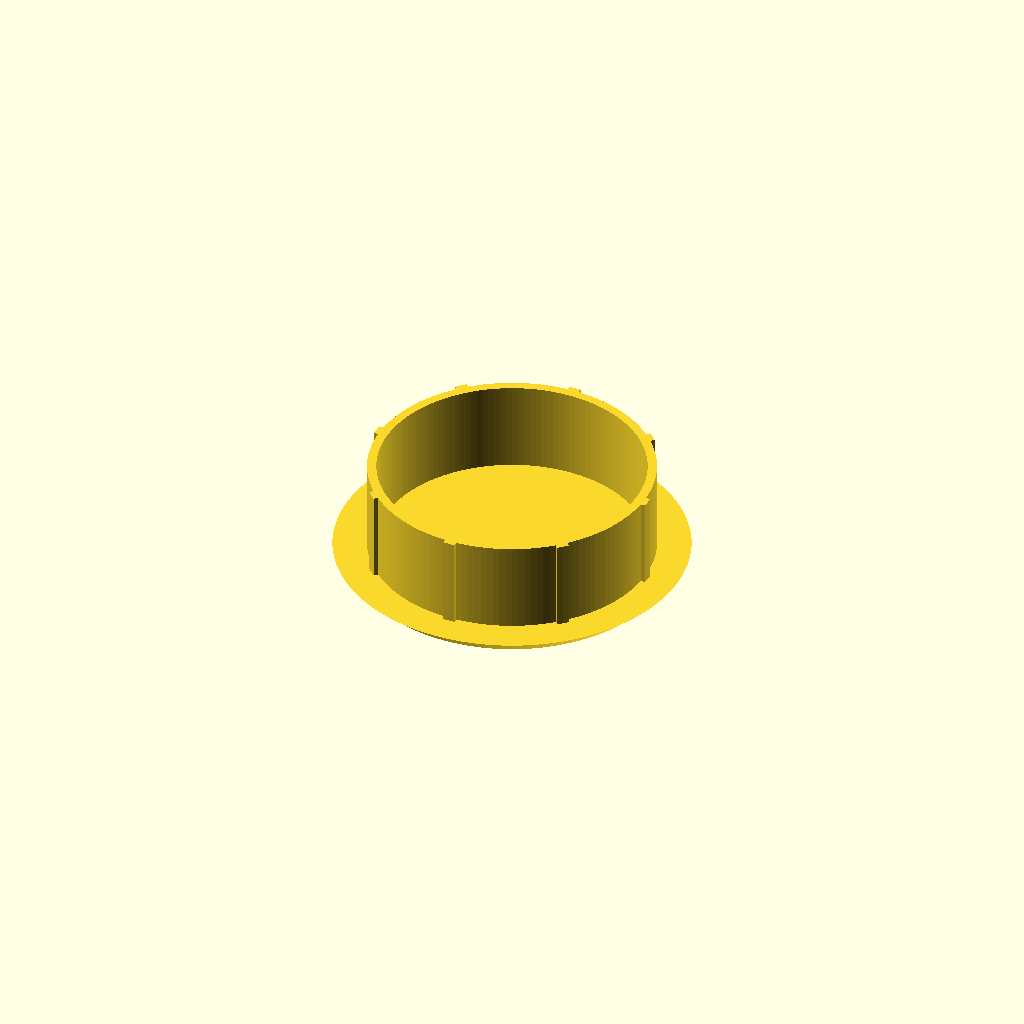
Cell 1: the model at its default parameters.
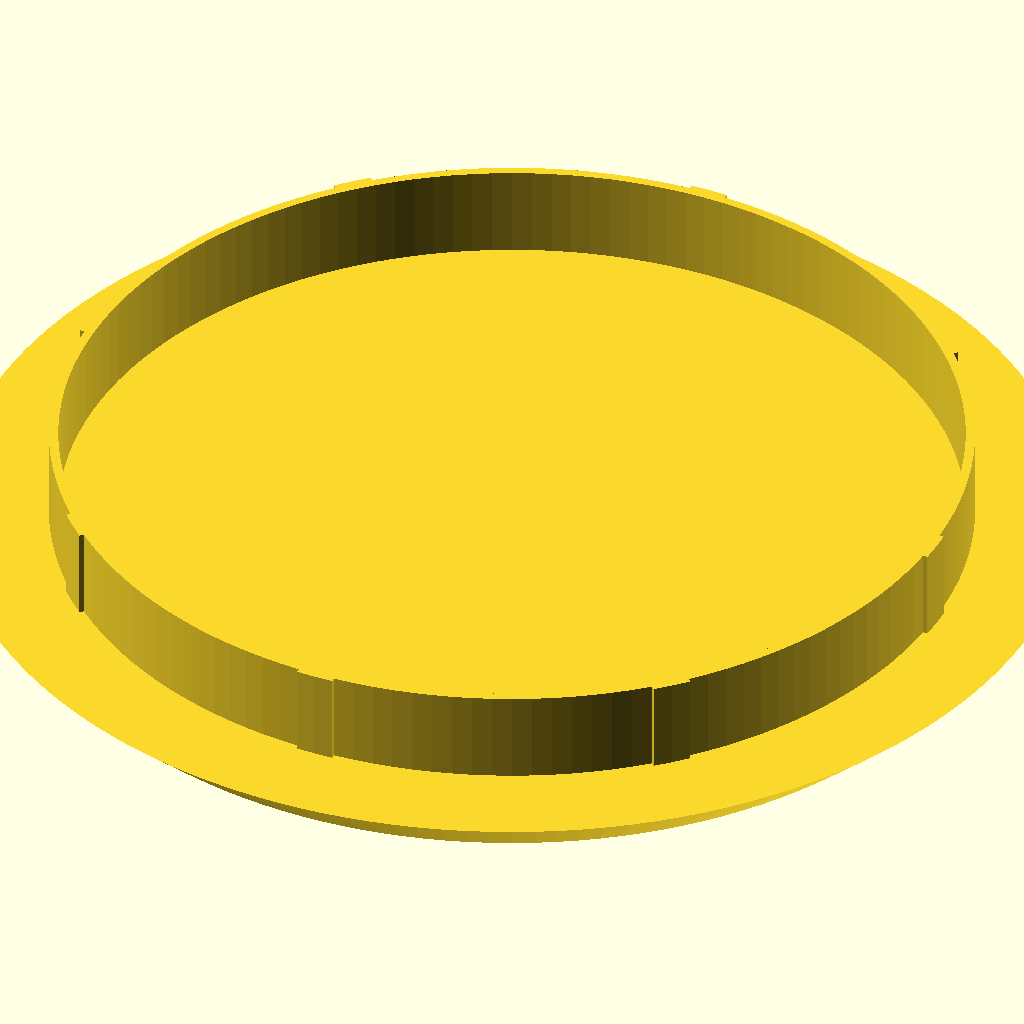
Cell 2: the same model with Diameter = 100.
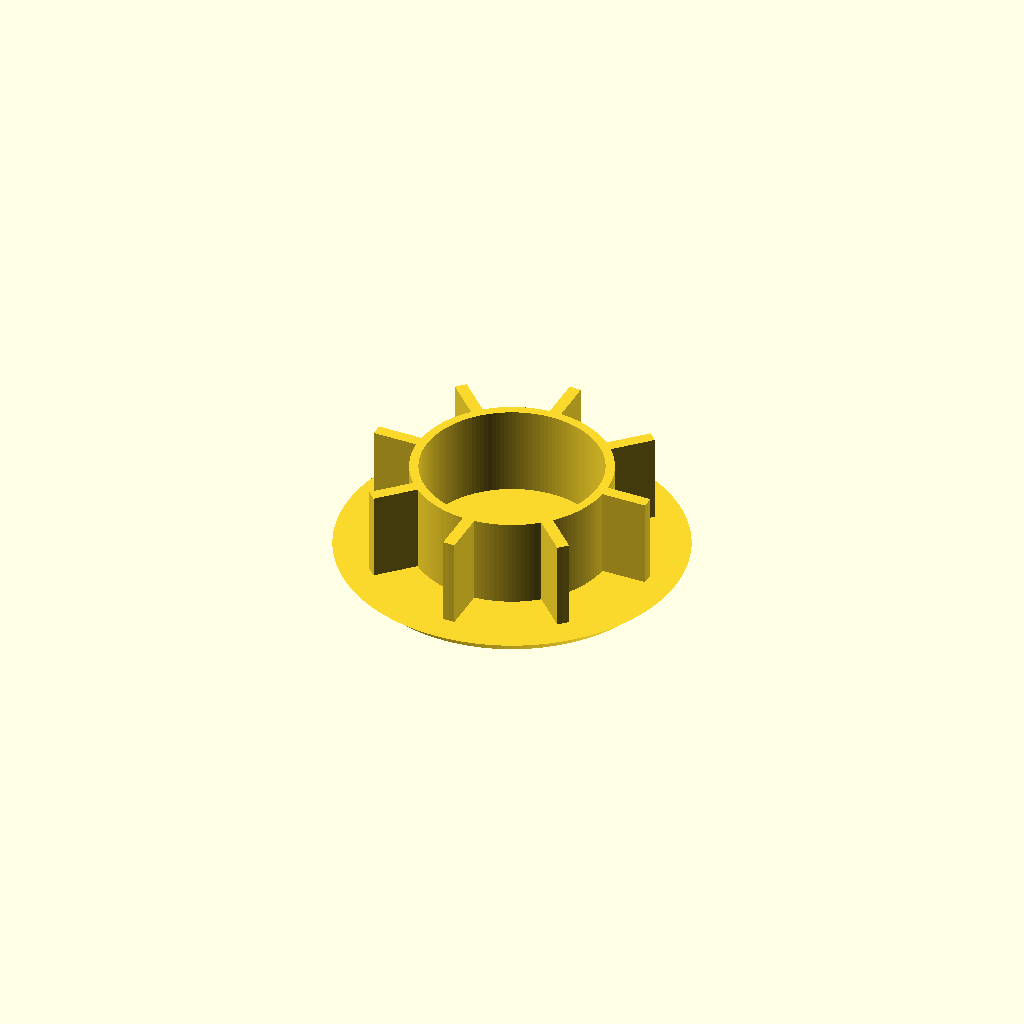
Cell 3: TeethExt = 10 (everything else at default).
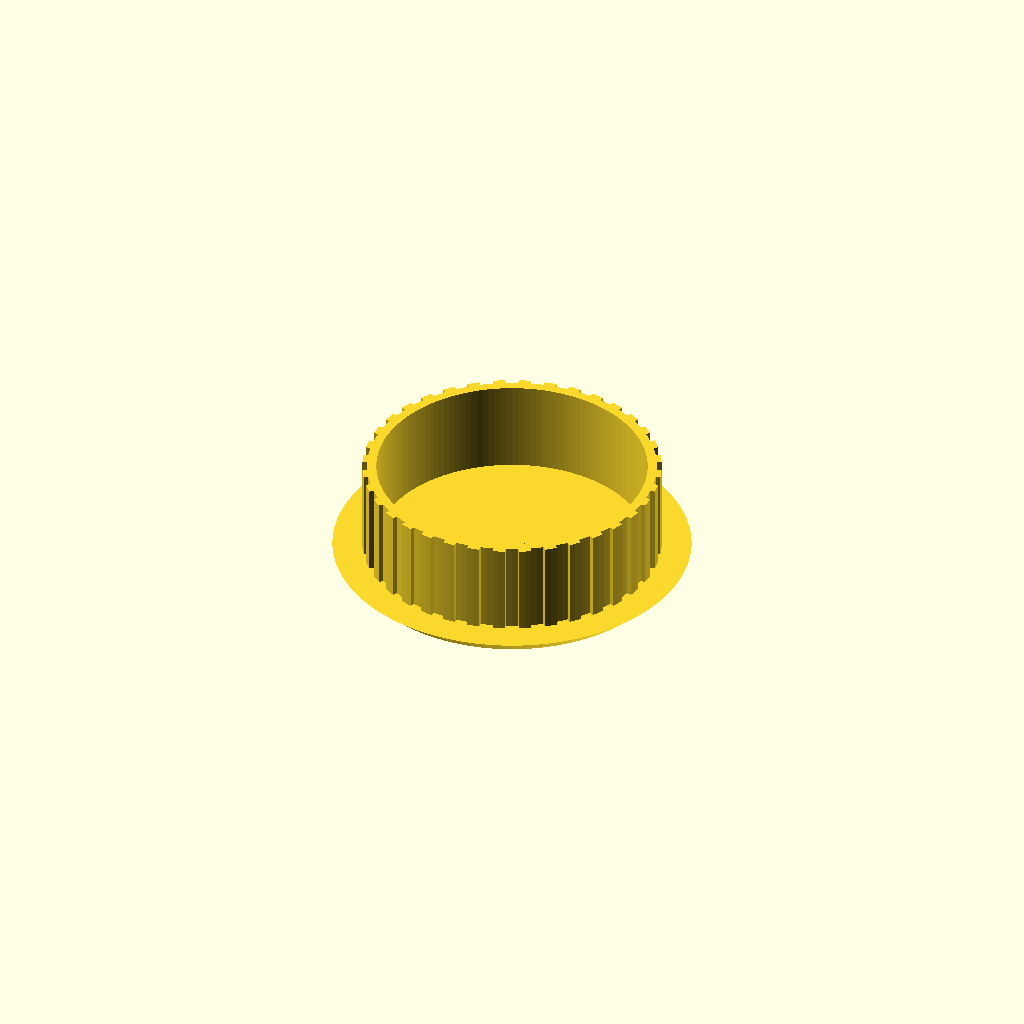
Cell 4 — TeethExtCount set to 36, the other parameters unchanged.
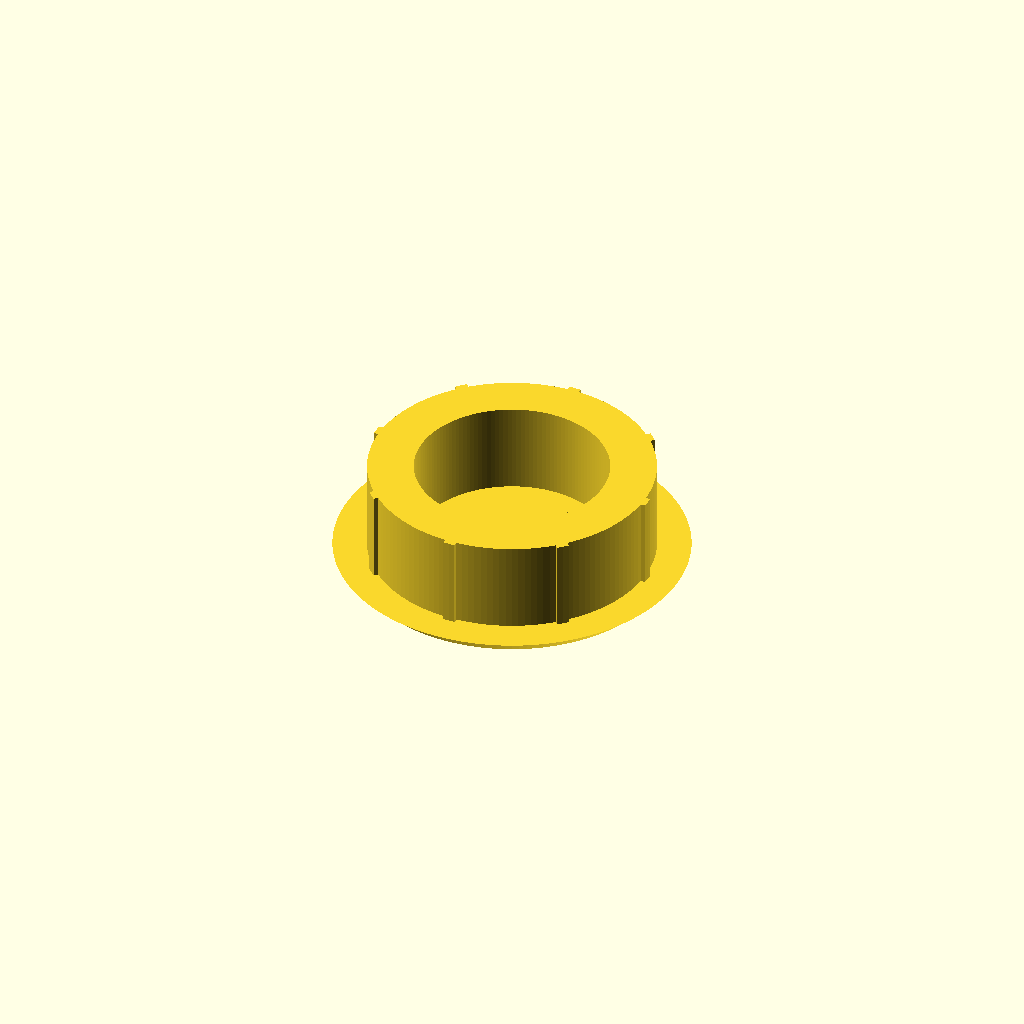
Cell 5: the same model with Thickness = 10.
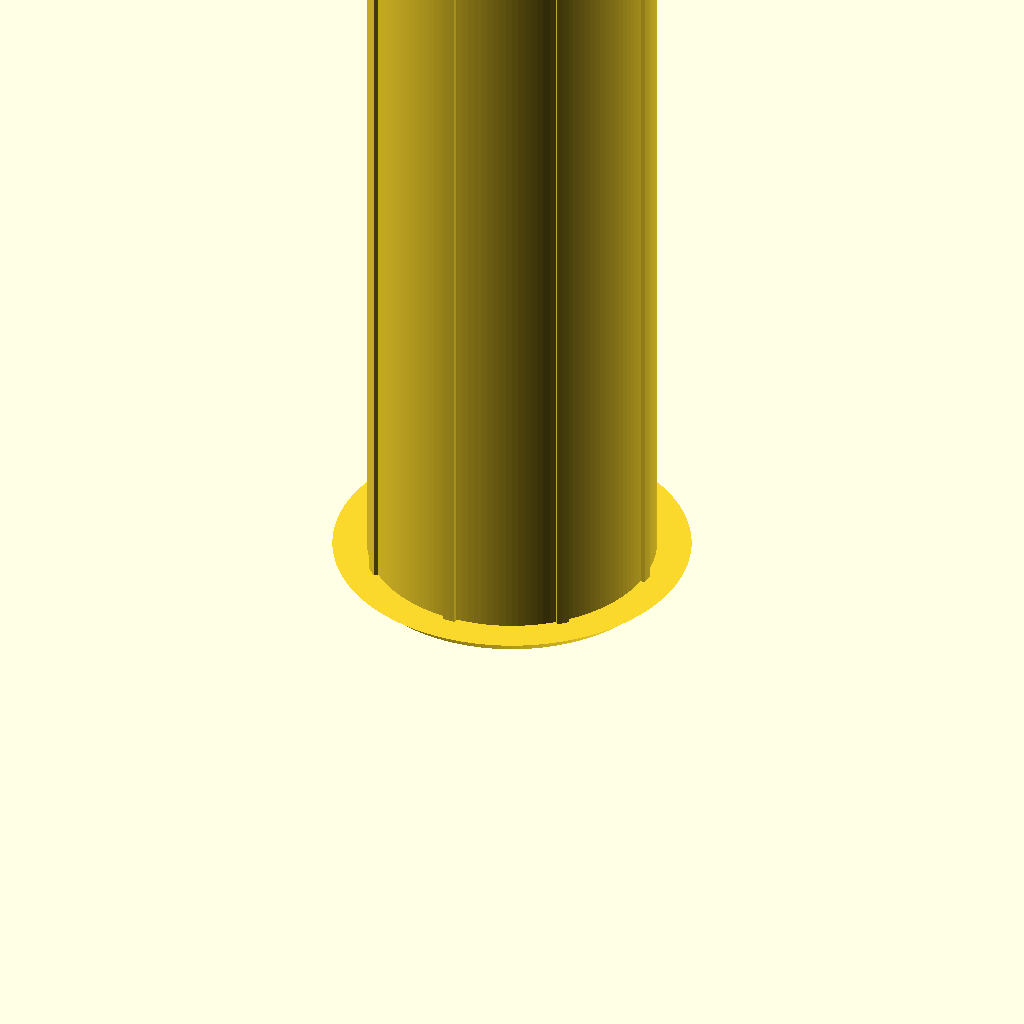
Cell 6: Height = 100 (everything else at default).
All cells are drawn from one camera (rotation 55°, 0°, 25°, orthographic, colour scheme Cornfield), so only the parameter changes between them.
Source of the model, inputs/thingiverse/files/thing-1430818/files/Hole-cap.scad:
//External Diameter (equal to the diameter of the hole where you'll insert this cap)
Diameter=32; // [1:100]

//Teeth protruding
TeethExt=1; // [0.1:0.1:10]

//How much teeth?
TeethExtCount=8; // [0:36]

//Thickness of the cylinder's perimeter that will be in the hole
Thickness=2; // [0.1:0.1:10]

//Height of the part that will be inserted in the hole
Height=10; // [0.1:0.1:100]

/* [Hidden] */
//Segments number in circles
Segments=144;

translate([0,0,Height+Diameter/16])
rotate([180,0,0])
union(){
    linear_extrude(height=Height, convexity=10)
    difference(){
        intersection(){
            union(){
                circle($fn=Segments,d=Diameter-TeethExt);
                for(r=[0:360/TeethExtCount:360])
                    rotate(a=r, v=[0,0,1])
                        square(size=[Diameter/24, Diameter*1.5], center=true);
                
            }
            circle($fn=Segments,d=Diameter);
        }
        circle($fn=Segments,d=Diameter-Thickness-TeethExt);
    }
    translate([0,0,Height])
        cylinder($fn=Segments,h=Diameter/16, d1=Diameter+Diameter/5, d2=Diameter+Diameter/16);
}
Parameter table extracted from the source (name, type, default, range or options):
Diameter: number, default 32, range 1 to 100
TeethExt: number, default 1, range 0.1 to 10, step 0.1
TeethExtCount: number, default 8, range 0 to 36
Thickness: number, default 2, range 0.1 to 10, step 0.1
Height: number, default 10, range 0.1 to 100, step 0.1
